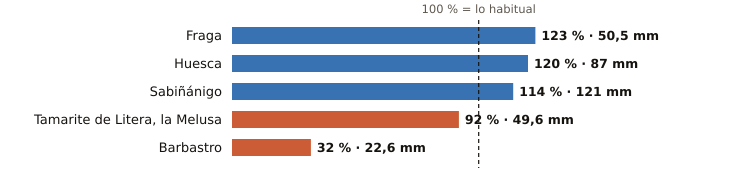

Data behind this chart, as committed beside it:
estacion, provincia, indicativo, mm_otono, referencia_mm, pct, periodo_referencia, hasta, hora
Fraga, Huesca, 9924X, 50.5, 41.2, 123, 2009-2025, 2026-10-19, 17
Huesca, Huesca, 9901X, 87.0, 72.8, 120, 2009-2025, 2026-10-19, 17
Sabiñánigo, Huesca, 9460X, 121.0, 106.3, 114, 2004-2025, 2026-10-19, 17
Tamarite de Litera, la Melusa, Huesca, 9918Y, 49.6, 53.8, 92, 2009-2025, 2026-10-19, 17
Barbastro, Huesca, 9866C, 22.6, 69.9, 32, 2009-2025, 2026-10-19, 17
